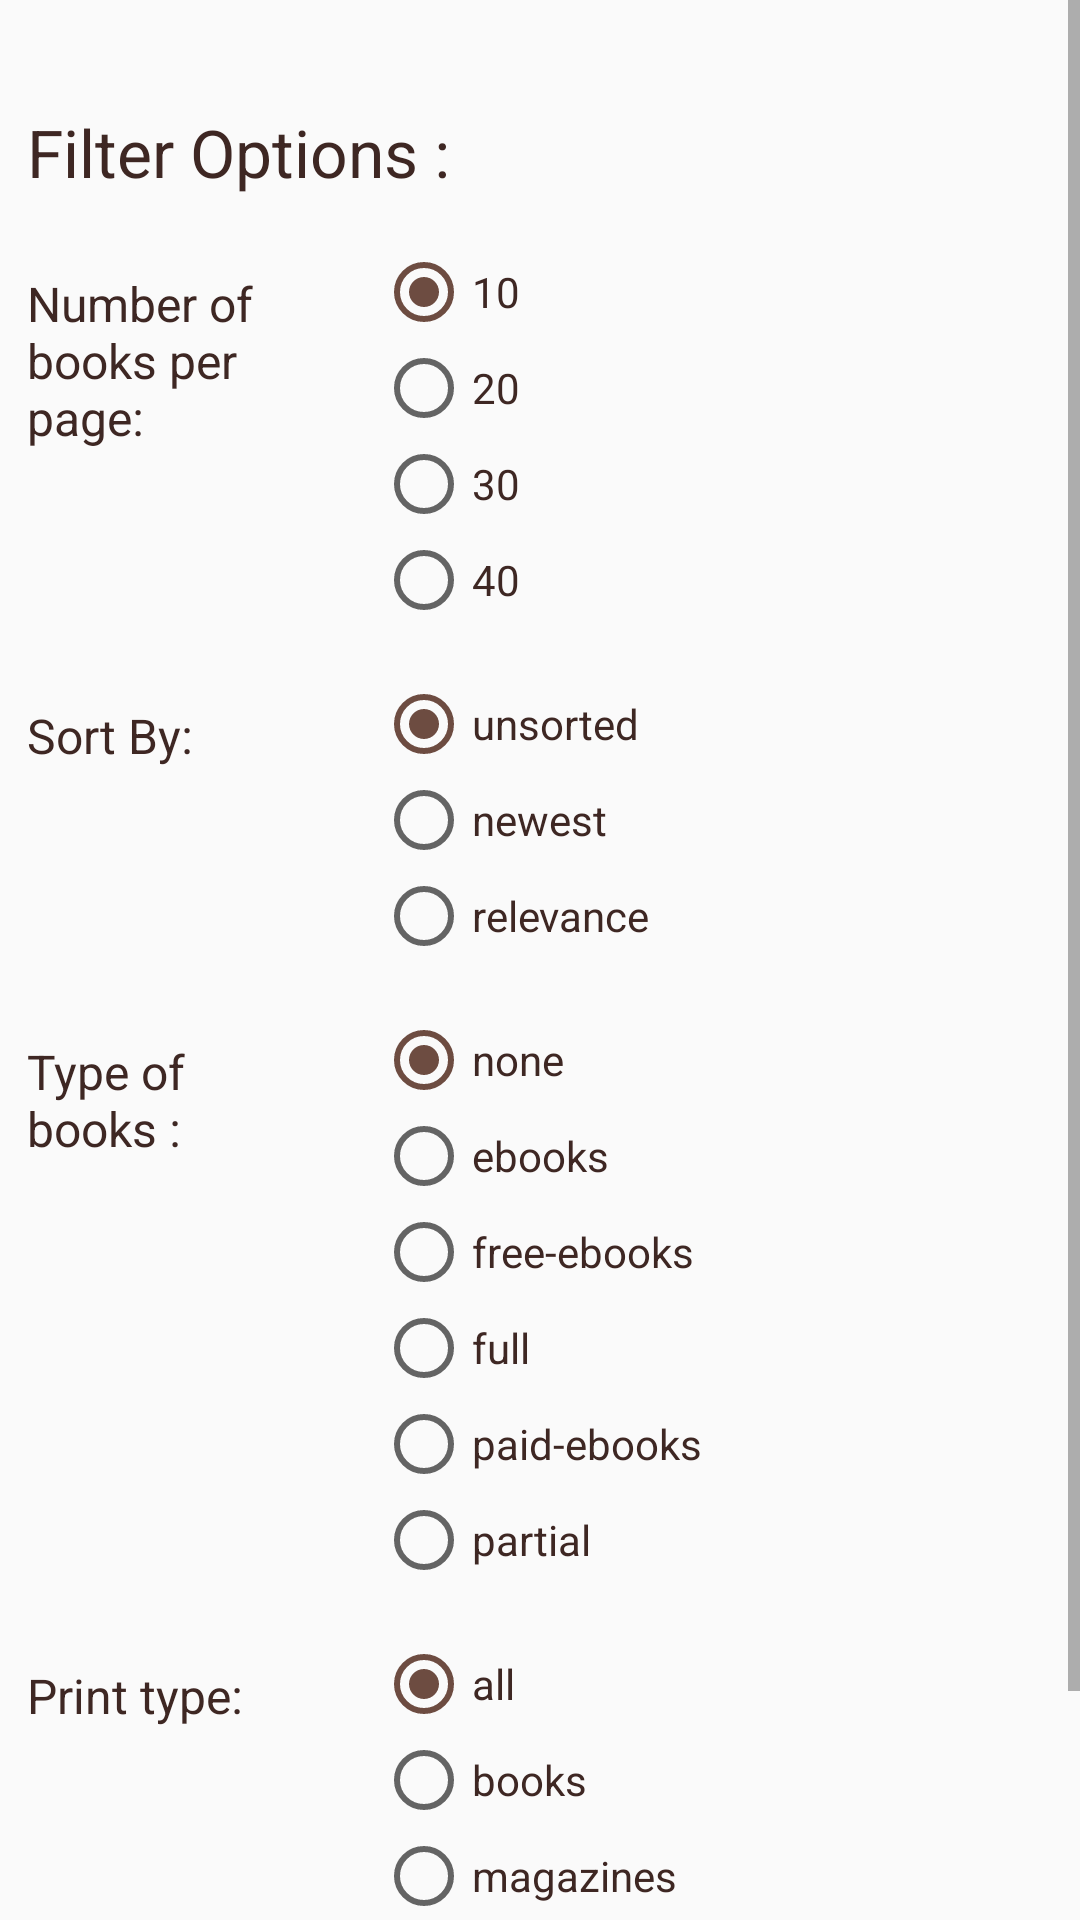

The Android layout XML behind this screen, and the referenced resources:
<!-- AndroidManifest.xml: application theme AppTheme -->
<!-- res/layout/nav_header_main2.xml -->
<?xml version="1.0" encoding="utf-8"?>
<RelativeLayout xmlns:android="http://schemas.android.com/apk/res/android"
    android:layout_width="match_parent"
    android:layout_height="match_parent">

    <ScrollView
        android:id="@+id/rightDrawerScrollView"
        android:layout_width="match_parent"
        android:layout_height="match_parent"
        android:fillViewport="true">

        <LinearLayout
            android:layout_width="match_parent"
            android:layout_height="match_parent"
            android:orientation="vertical">

            <TextView
                android:layout_width="match_parent"
                android:layout_height="wrap_content"
                android:paddingBottom="@dimen/activity_vertical_margin"
                android:paddingLeft="9dp"
                android:paddingTop="36dp"
                android:text="@string/filter_options"
                android:textColor="@color/ListText"
                android:textSize="22sp" />

            <LinearLayout
                android:layout_width="match_parent"
                android:layout_height="wrap_content"
                android:orientation="horizontal">

                <TextView
                    android:layout_width="0dp"
                    android:layout_height="wrap_content"
                    android:layout_margin="4dp"
                    android:layout_weight="1"
                    android:padding="5dp"
                    android:text="@string/number_of_books"
                    android:textColor="@color/ListText"
                    android:textSize="@dimen/filter_title" />

                <RadioGroup
                    android:id="@+id/RadioGroupBookPerPage"
                    android:layout_width="0dp"
                    android:layout_height="wrap_content"
                    android:layout_weight="2"
                    android:orientation="vertical"
                    android:paddingBottom="@dimen/activity_vertical_margin">

                    <RadioButton
                        android:id="@+id/BpP10"
                        android:layout_width="wrap_content"
                        android:layout_height="wrap_content"
                        android:checked="true"
                        android:text="@string/book_per_page1"
                        android:textColor="@color/ListText" />

                    <RadioButton
                        android:id="@+id/BpP20"
                        android:layout_width="wrap_content"
                        android:layout_height="wrap_content"
                        android:text="@string/book_per_page2"
                        android:textColor="@color/ListText" />

                    <RadioButton
                        android:id="@+id/BpP30"
                        android:layout_width="wrap_content"
                        android:layout_height="wrap_content"
                        android:text="@string/book_per_page3"
                        android:textColor="@color/ListText" />

                    <RadioButton
                        android:id="@+id/BpP40"
                        android:layout_width="wrap_content"
                        android:layout_height="wrap_content"
                        android:text="@string/book_per_page4"
                        android:textColor="@color/ListText" />
                </RadioGroup>

            </LinearLayout>

            <LinearLayout
                android:layout_width="match_parent"
                android:layout_height="wrap_content"
                android:orientation="horizontal">

                <TextView
                    android:id="@+id/textView"
                    android:layout_width="0dp"
                    android:layout_height="wrap_content"
                    android:layout_margin="4dp"
                    android:layout_weight="1"
                    android:padding="5dp"
                    android:text="@string/sort_by"
                    android:textColor="@color/ListText"
                    android:textSize="@dimen/filter_title" />

                <RadioGroup
                    android:id="@+id/RadioGroupSortBy"
                    android:layout_width="0dp"
                    android:layout_height="wrap_content"
                    android:layout_weight="2"
                    android:orientation="vertical"
                    android:paddingBottom="@dimen/activity_vertical_margin">

                    <RadioButton
                        android:id="@+id/SB1"
                        android:layout_width="wrap_content"
                        android:layout_height="wrap_content"
                        android:checked="true"
                        android:text="@string/order_by1"
                        android:textColor="@color/ListText" />

                    <RadioButton
                        android:id="@+id/SB2"
                        android:layout_width="wrap_content"
                        android:layout_height="wrap_content"
                        android:text="@string/order_by2"
                        android:textColor="@color/ListText" />

                    <RadioButton
                        android:id="@+id/SB3"
                        android:layout_width="wrap_content"
                        android:layout_height="wrap_content"
                        android:text="@string/order_by3"
                        android:textColor="@color/ListText" />
                </RadioGroup>
            </LinearLayout>

            <LinearLayout
                android:layout_width="match_parent"
                android:layout_height="wrap_content"
                android:orientation="horizontal">

                <TextView
                    android:layout_width="0dp"
                    android:layout_height="wrap_content"
                    android:layout_margin="4dp"
                    android:layout_weight="1"
                    android:padding="5dp"
                    android:text="@string/type_of_books"
                    android:textColor="@color/ListText"
                    android:textSize="@dimen/filter_title" />

                <RadioGroup
                    android:id="@+id/RadioGroupBookType"
                    android:layout_width="0dp"
                    android:layout_height="wrap_content"
                    android:layout_weight="2"
                    android:orientation="vertical"
                    android:paddingBottom="@dimen/activity_vertical_margin">

                    <RadioButton
                        android:id="@+id/BT1"
                        android:layout_width="wrap_content"
                        android:layout_height="wrap_content"
                        android:checked="true"
                        android:text="@string/type_of_books1"
                        android:textColor="@color/ListText" />

                    <RadioButton
                        android:id="@+id/BT2"
                        android:layout_width="wrap_content"
                        android:layout_height="wrap_content"
                        android:text="@string/type_of_books2"
                        android:textColor="@color/ListText" />

                    <RadioButton
                        android:id="@+id/BT3"
                        android:layout_width="wrap_content"
                        android:layout_height="wrap_content"
                        android:text="@string/type_of_books3"
                        android:textColor="@color/ListText" />

                    <RadioButton
                        android:id="@+id/BT4"
                        android:layout_width="wrap_content"
                        android:layout_height="wrap_content"
                        android:text="@string/type_of_books4"
                        android:textColor="@color/ListText" />

                    <RadioButton
                        android:id="@+id/BT5"
                        android:layout_width="wrap_content"
                        android:layout_height="wrap_content"
                        android:text="@string/type_of_books5"
                        android:textColor="@color/ListText" />

                    <RadioButton
                        android:id="@+id/BT6"
                        android:layout_width="wrap_content"
                        android:layout_height="wrap_content"
                        android:text="@string/type_of_books6"
                        android:textColor="@color/ListText" />
                </RadioGroup>

            </LinearLayout>

            <LinearLayout
                android:layout_width="match_parent"
                android:layout_height="wrap_content"
                android:orientation="horizontal">

                <TextView
                    android:layout_width="0dp"
                    android:layout_height="wrap_content"
                    android:layout_margin="4dp"
                    android:layout_weight="1"
                    android:padding="5dp"
                    android:text="@string/print_type"
                    android:textColor="@color/ListText"
                    android:textSize="@dimen/filter_title" />

                <RadioGroup
                    android:id="@+id/RadioGroupPrintType"
                    android:layout_width="0dp"
                    android:layout_height="wrap_content"
                    android:layout_weight="2"
                    android:orientation="vertical"
                    android:paddingBottom="@dimen/activity_vertical_margin">

                    <RadioButton
                        android:id="@+id/PT1"
                        android:layout_width="wrap_content"
                        android:layout_height="wrap_content"
                        android:checked="true"
                        android:text="@string/print_type1"
                        android:textColor="@color/ListText" />

                    <RadioButton
                        android:id="@+id/PT2"
                        android:layout_width="wrap_content"
                        android:layout_height="wrap_content"
                        android:text="@string/print_type2"
                        android:textColor="@color/ListText" />

                    <RadioButton
                        android:id="@+id/PT3"
                        android:layout_width="wrap_content"
                        android:layout_height="wrap_content"
                        android:text="@string/print_type3"
                        android:textColor="@color/ListText" />
                </RadioGroup>

            </LinearLayout>

            <TextView
                android:id="@+id/applyButton"
                android:layout_width="wrap_content"
                android:layout_height="wrap_content"
                android:layout_gravity="end"
                android:layout_margin="10dp"
                android:background="?attr/selectableItemBackgroundBorderless"
                android:clickable="true"
                android:padding="10dp"
                android:text="Apply"
                android:textColor="@color/ListText"
                android:textSize="22sp" />

        </LinearLayout>

    </ScrollView>

</RelativeLayout>
<!-- resources referenced by this layout -->
<resources>
  <color name="ListText">#3e2723</color>
  <dimen name="activity_vertical_margin">16dp</dimen>
  <dimen name="filter_title">16sp</dimen>
  <string name="book_per_page1">10</string>
  <string name="book_per_page2">20</string>
  <string name="book_per_page3">30</string>
  <string name="book_per_page4">40</string>
  <string name="filter_options">Filter Options :</string>
  <string name="number_of_books">Number of books per page:</string>
  <string name="order_by1">unsorted</string>
  <string name="order_by2">newest</string>
  <string name="order_by3">relevance</string>
  <string name="print_type">Print type:</string>
  <string name="print_type1">all</string>
  <string name="print_type2">books</string>
  <string name="print_type3">magazines</string>
  <string name="sort_by">Sort By:</string>
  <string name="type_of_books">Type of books :</string>
  <string name="type_of_books1">none</string>
  <string name="type_of_books2">ebooks</string>
  <string name="type_of_books3">free-ebooks</string>
  <string name="type_of_books4">full</string>
  <string name="type_of_books5">paid-ebooks</string>
  <string name="type_of_books6">partial</string>
  <style name="AppTheme" parent="Theme.AppCompat.Light.DarkActionBar">
          
          <item name="colorPrimary">@color/colorPrimary</item>
          <item name="colorPrimaryDark">@color/colorPrimaryDark</item>
          <item name="colorAccent">@color/colorAccent</item>
          <item name="android:popupMenuStyle">@style/PopupMenu.Example</item>
          <item name="actionOverflowMenuStyle">@style/OverflowMenu</item>
      </style>
  <color name="colorPrimary">#6d4c41</color>
  <color name="colorPrimaryDark">#6d4c41</color>
  <color name="colorAccent">#6d4c41</color>
  <style name="PopupMenu.Example" parent="@android:style/Widget.Holo.Light.ListPopupWindow">
          <item name="android:popupBackground">#efefef</item>
      </style>
  <style name="OverflowMenu" parent="Widget.AppCompat.PopupMenu.Overflow">
          
          <item name="overlapAnchor">false</item>
  
          
          <item name="android:overlapAnchor">false</item>
          <item name="android:dropDownVerticalOffset">4.0dip</item>
  
      </style>
</resources>
